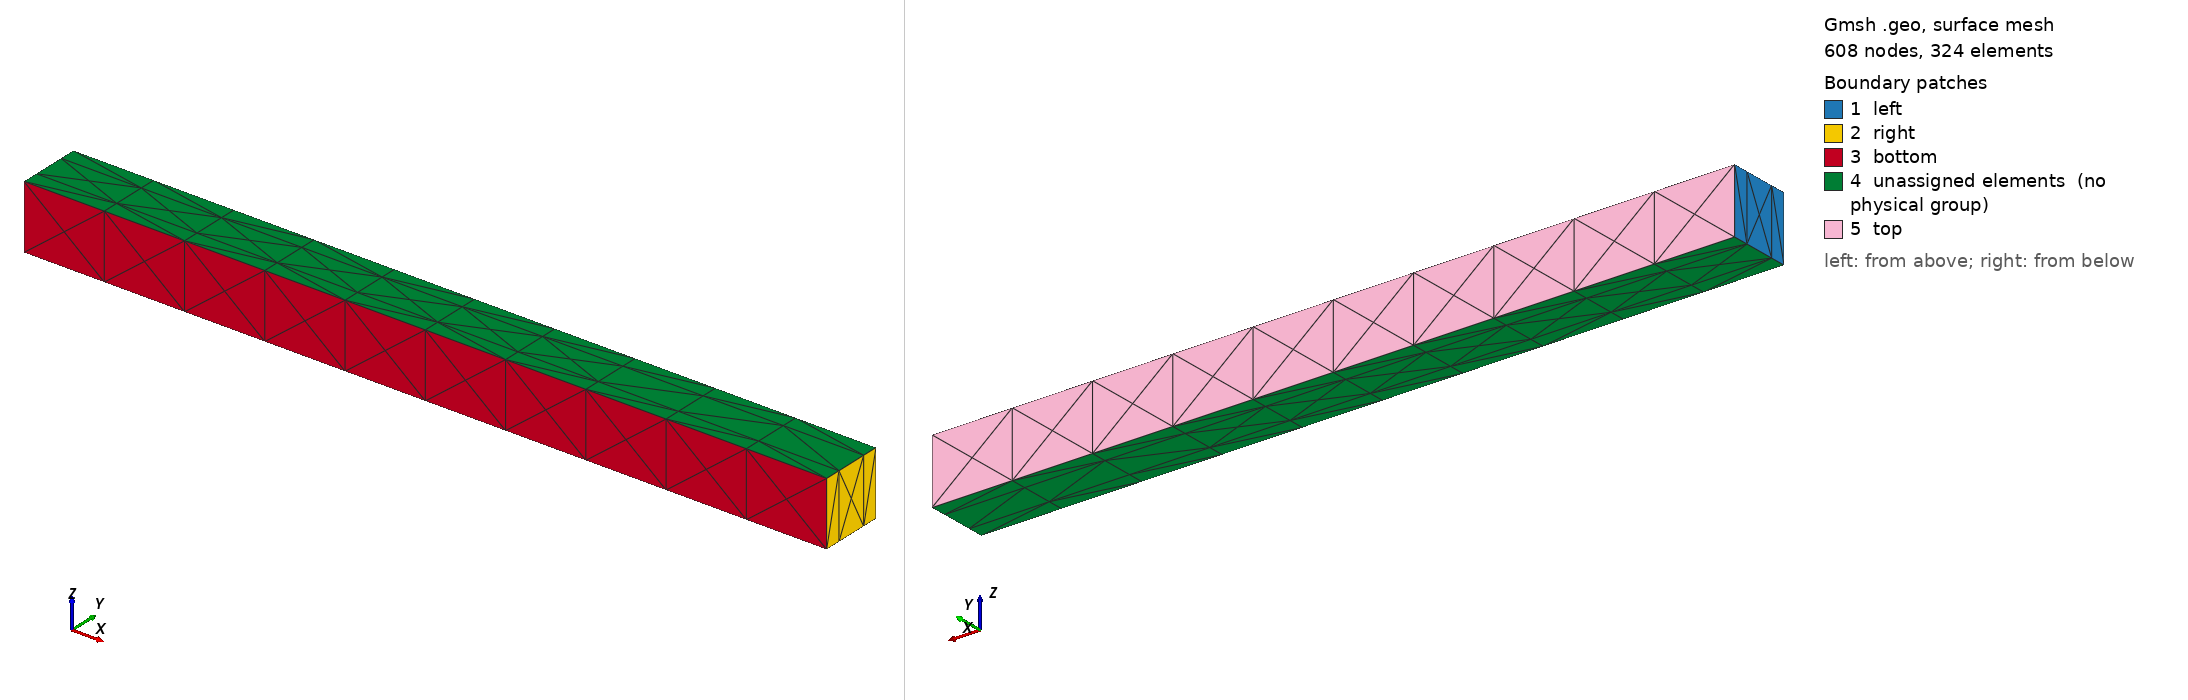

Gmsh geometry script, surface-meshed: 608 nodes, 324 surface elements. Boundary patches (legend numbers): 1 left, 2 right, 3 bottom, 4 unassigned elements (no physical group), 5 top. Left view from above one corner, right view from below the opposite corner. Legend entries are the model's physical surfaces; 'unassigned elements' are surfaces in no physical group. The drawing asked Gmsh for element sizes between 1% and 20% of the model's largest extent; the script's own settings can give other sizes.

=== encased_rod.geo (drawn) ===
SetFactory("OpenCASCADE");
Box(1) = {0,0,0,    0.5, 0.01, 0.04};
Box(2) = {0,0.01,0, 0.5, 0.02, 0.04};
Box(3) = {0,0.03,0, 0.5, 0.01, 0.04};
Coherence;

Physical Volume("ss", 1) = {1, 3};
Physical Volume("cu", 2) = {2};
Physical Surface("left", 3) = {12, 7, 1};
Physical Surface("right", 4) = {13, 8, 2};
Physical Surface("top", 5) = {14};
Physical Surface("bottom", 6) = {3};

Mesh.MeshSizeMax = 0.01;
Mesh.Optimize = 1;
Mesh.OptimizeNetgen = 1;
Mesh.Algorithm = 8;
Mesh.ElementOrder = 2;
